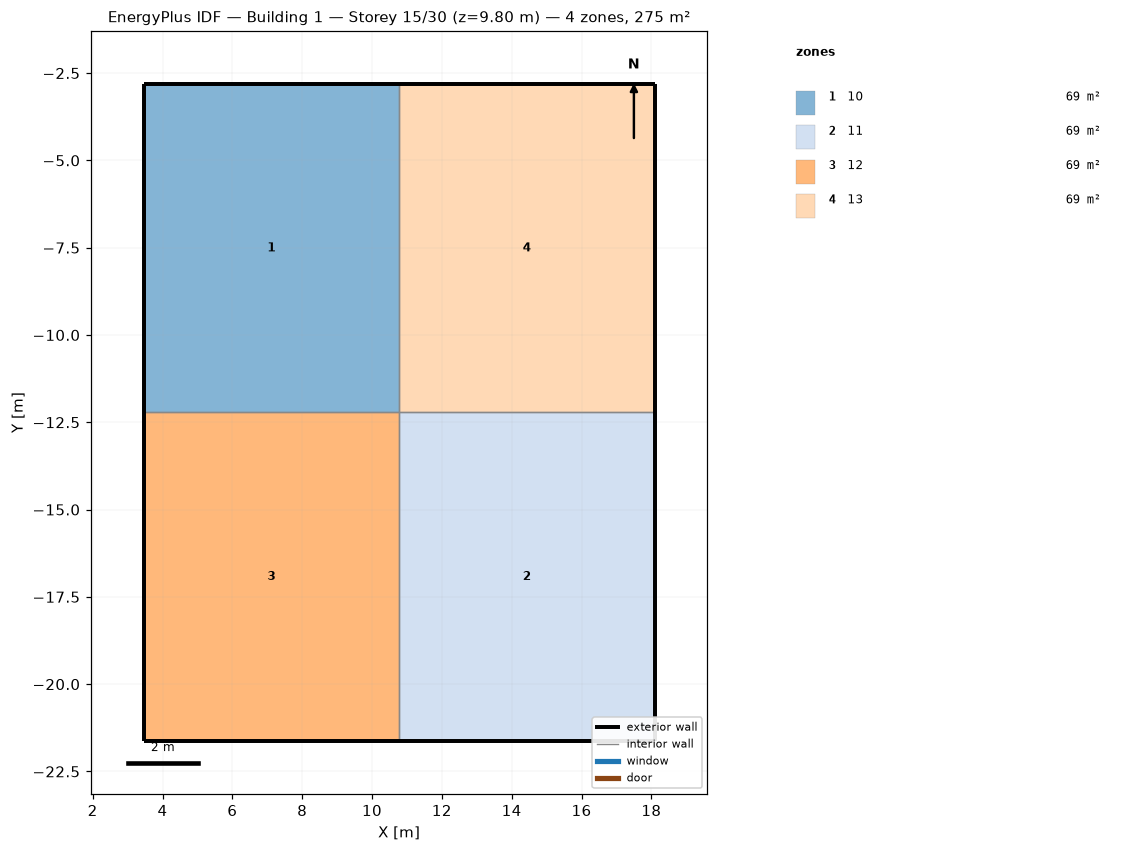
=== STOREY PLAN SPEC (per zone: floor XY polygon, exterior-wall plan segments, windows/doors) ===
zone 1: 10  (68.8 m²)
  floor: (3.46, -2.81) (10.78, -2.81) (10.78, -12.22) (3.46, -12.22)
  exterior wall: (10.78, -2.81) – (3.46, -2.81)  [7.3 m]
  exterior wall: (3.46, -2.81) – (3.46, -12.22)  [9.4 m]
  interior walls: 2
zone 2: 11  (68.8 m²)
  floor: (10.78, -12.22) (18.09, -12.22) (18.09, -21.63) (10.78, -21.63)
  exterior wall: (18.09, -21.63) – (18.09, -12.22)  [9.4 m]
  exterior wall: (10.78, -21.63) – (18.09, -21.63)  [7.3 m]
  interior walls: 2
zone 3: 12  (68.8 m²)
  floor: (3.46, -12.22) (10.78, -12.22) (10.78, -21.63) (3.46, -21.63)
  exterior wall: (3.46, -21.63) – (10.78, -21.63)  [7.3 m]
  exterior wall: (3.46, -12.22) – (3.46, -21.63)  [9.4 m]
  interior walls: 2
zone 4: 13  (68.8 m²)
  floor: (10.78, -2.81) (18.09, -2.81) (18.09, -12.22) (10.78, -12.22)
  exterior wall: (18.09, -2.81) – (10.78, -2.81)  [7.3 m]
  exterior wall: (18.09, -12.22) – (18.09, -2.81)  [9.4 m]
  interior walls: 2

=== DERIVED (storey summary) ===
Building: Building 1
Storey: 15 of 30  (floor level z = 9.80 m)
Storey gross floor area: 275.3 m²
Zones on this storey: 4
  - 10: floor 68.8 m²; exterior wall 16.7 m (1.7 m²); WWR 0.0%
  - 11: floor 68.8 m²; exterior wall 16.7 m (1.7 m²); WWR 0.0%
  - 12: floor 68.8 m²; exterior wall 16.7 m (1.7 m²); WWR 0.0%
  - 13: floor 68.8 m²; exterior wall 16.7 m (1.7 m²); WWR 0.0%
Zone adjacency (shared interzone walls):
  - 10 ↔ 12
  - 10 ↔ 13
  - 11 ↔ 12
  - 11 ↔ 13